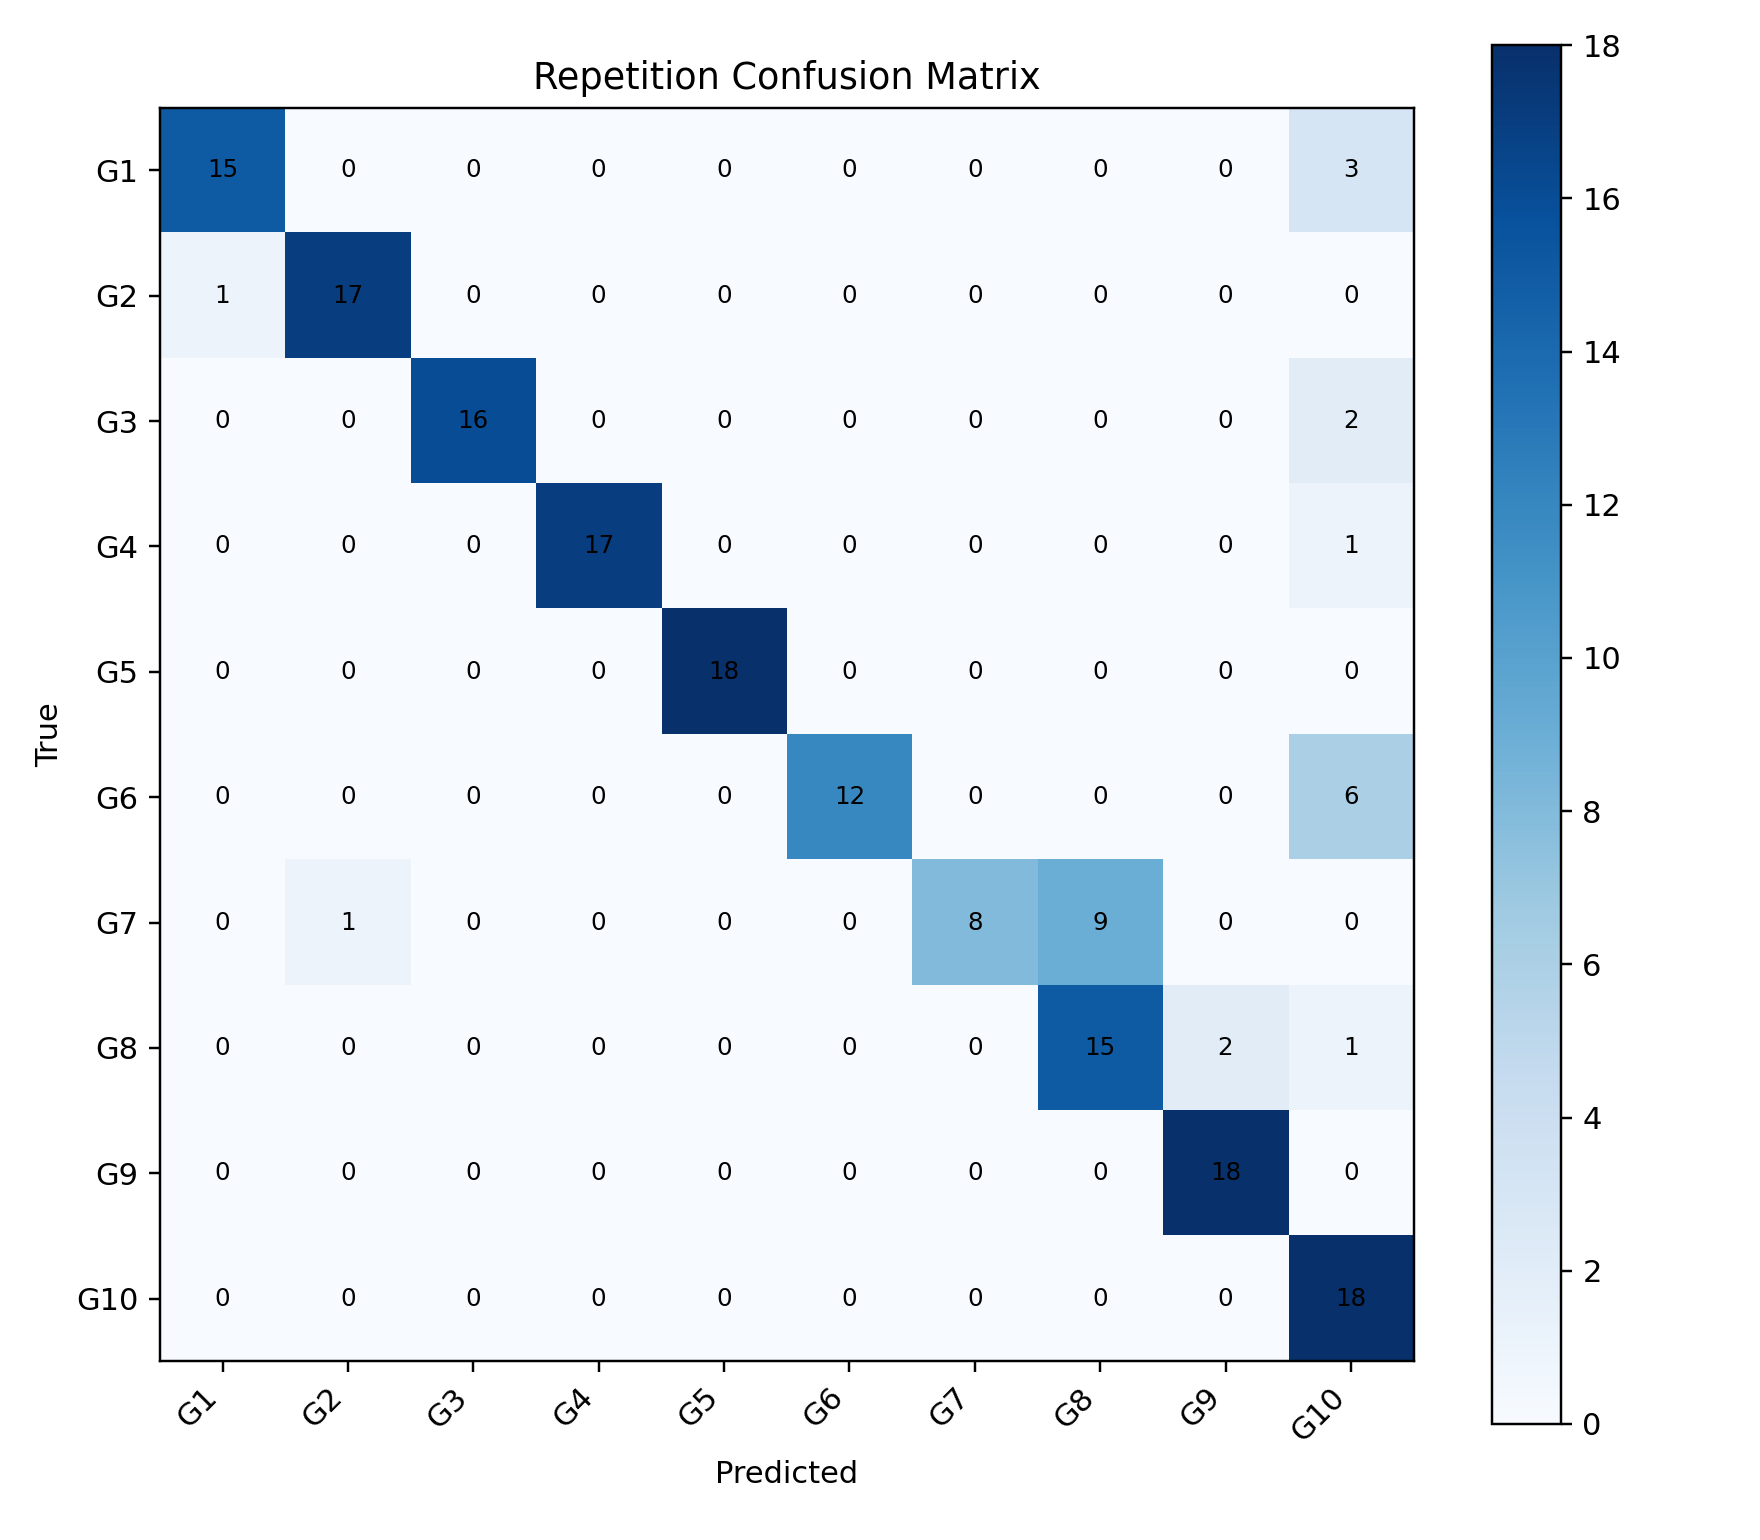

Data behind this chart, as committed beside it:
, G1, G2, G3, G4, G5, G6, G7, G8, G9, G10
G1, 15, 0, 0, 0, 0, 0, 0, 0, 0, 3
G2, 1, 17, 0, 0, 0, 0, 0, 0, 0, 0
G3, 0, 0, 16, 0, 0, 0, 0, 0, 0, 2
G4, 0, 0, 0, 17, 0, 0, 0, 0, 0, 1
G5, 0, 0, 0, 0, 18, 0, 0, 0, 0, 0
G6, 0, 0, 0, 0, 0, 12, 0, 0, 0, 6
G7, 0, 1, 0, 0, 0, 0, 8, 9, 0, 0
G8, 0, 0, 0, 0, 0, 0, 0, 15, 2, 1
G9, 0, 0, 0, 0, 0, 0, 0, 0, 18, 0
G10, 0, 0, 0, 0, 0, 0, 0, 0, 0, 18
